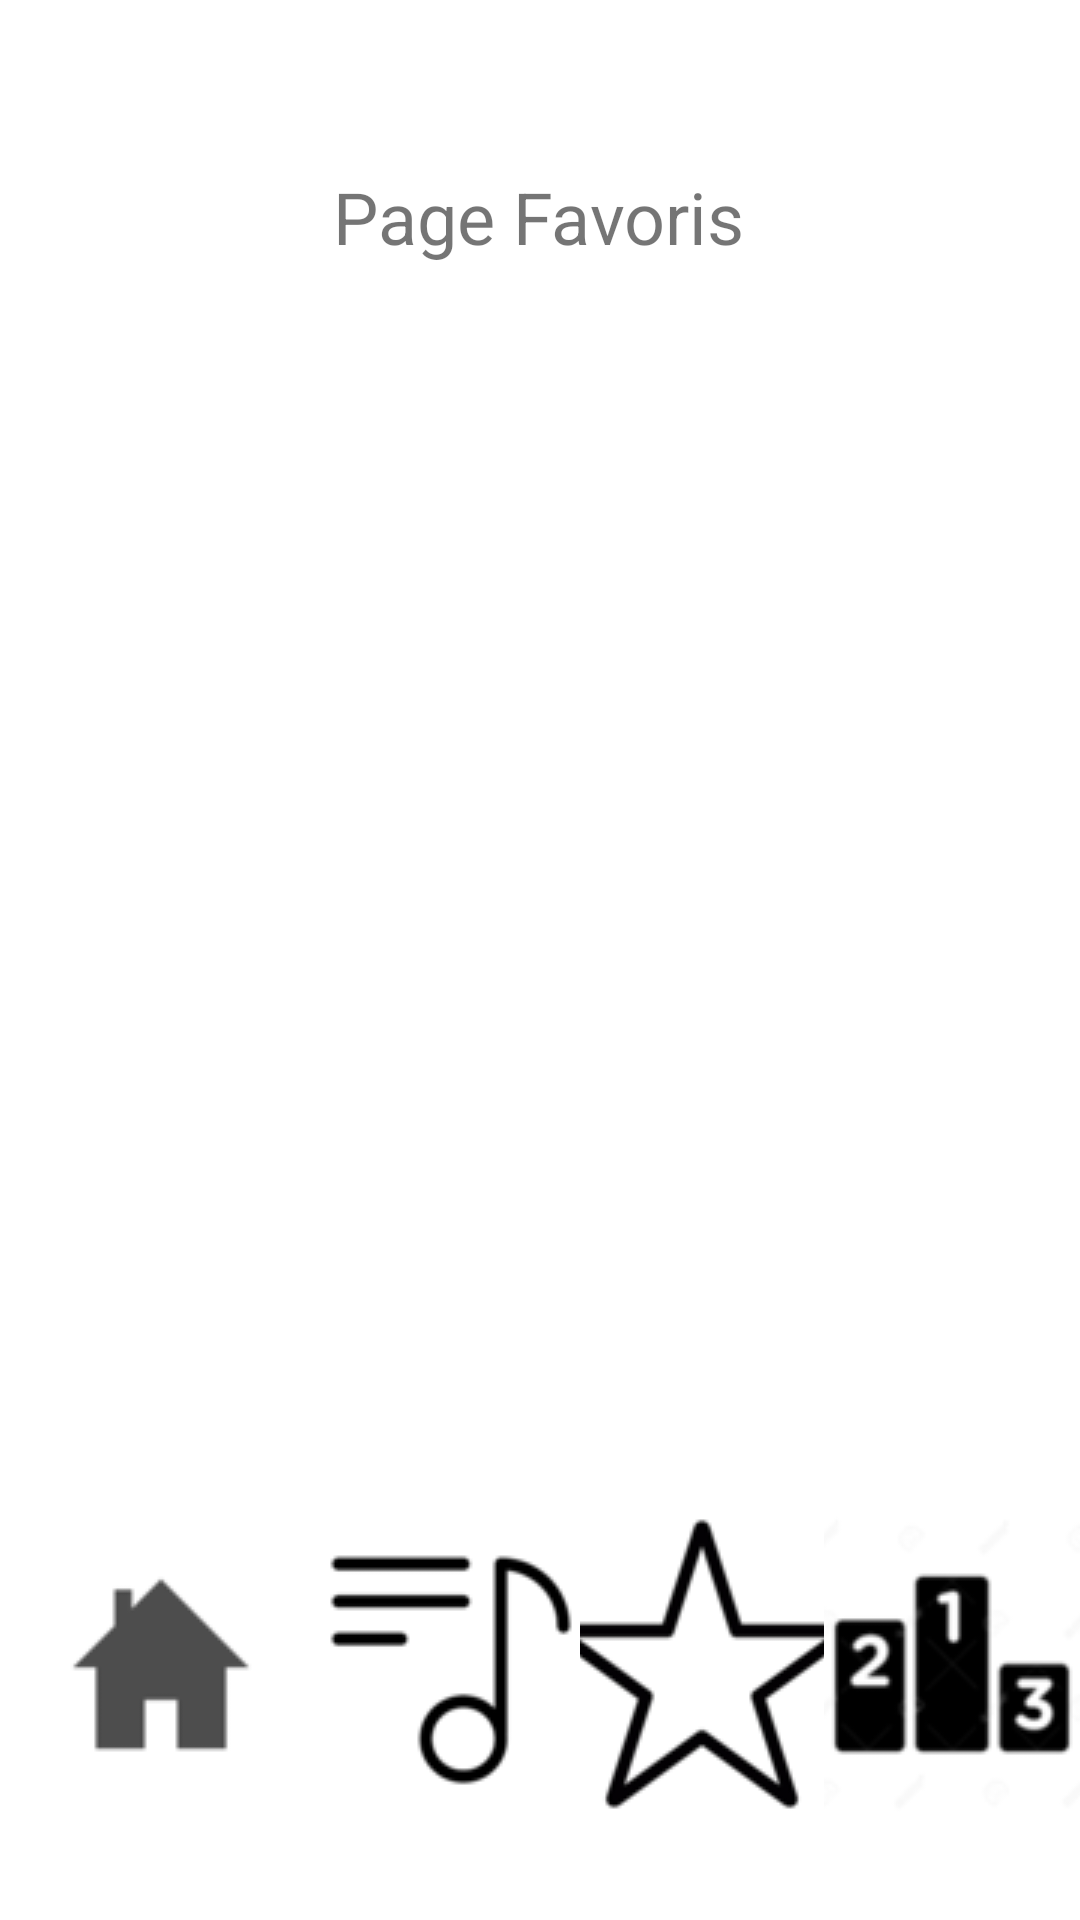

Here is an Android app screen rendered from its layout file. Give the layout XML and the strings, colors and styles it references.
<!-- AndroidManifest.xml: application theme Theme.LyricsPlus -->
<!-- res/layout/activity_favoris.xml -->
<?xml version="1.0" encoding="utf-8"?>
<androidx.constraintlayout.widget.ConstraintLayout xmlns:android="http://schemas.android.com/apk/res/android"
    xmlns:app="http://schemas.android.com/apk/res-auto"
    xmlns:tools="http://schemas.android.com/tools"
    android:layout_width="match_parent"
    android:layout_height="match_parent">

    <TextView
        android:layout_width="wrap_content"
        android:layout_height="wrap_content"
        android:layout_marginTop="56dp"
        android:text="Page Favoris"
        android:textSize="24sp"
        app:layout_constraintEnd_toEndOf="parent"
        app:layout_constraintHorizontal_bias="0.498"
        app:layout_constraintStart_toStartOf="parent"
        app:layout_constraintTop_toTopOf="parent"
        tools:ignore="MissingConstraints" />

    <LinearLayout
        android:id="@+id/navbar"
        android:layout_width="match_parent"
        android:layout_height="wrap_content"
        android:orientation="horizontal"
        app:layout_constraintBottom_toBottomOf="parent"
        app:layout_constraintLeft_toLeftOf="parent"
        app:layout_constraintRight_toRightOf="parent">

        <ImageButton
            android:id="@+id/home_button"
            android:layout_width="27dp"
            android:layout_height="171dp"
            android:layout_weight="1"
            android:background="?attr/selectableItemBackgroundBorderless"
            android:src="@drawable/accueil" />

        <ImageButton
            android:id="@+id/search_button"
            android:layout_width="6dp"
            android:layout_height="171dp"
            android:layout_weight="1"
            android:background="?attr/selectableItemBackgroundBorderless"
            android:src="@drawable/paroles" />

        <ImageButton
            android:id="@+id/favorites_button"
            android:layout_width="1dp"
            android:layout_height="match_parent"
            android:layout_weight="1"
            android:background="?attr/selectableItemBackgroundBorderless"
            android:src="@drawable/favoris" />

        <ImageButton
            android:id="@+id/ranking_button"
            android:layout_width="5dp"
            android:layout_height="match_parent"
            android:layout_weight="1"
            android:background="?attr/selectableItemBackgroundBorderless"
            android:src="@drawable/classement" />
    </LinearLayout>
</androidx.constraintlayout.widget.ConstraintLayout>
<!-- resources referenced by this layout -->
<resources>
  <!-- drawable accueil: png bitmap (drawable, 731 bytes) -->
  <!-- drawable classement: png bitmap (drawable, 2633 bytes) -->
  <!-- drawable favoris: png bitmap (drawable, 4887 bytes) -->
  <!-- drawable paroles: png bitmap (drawable, 1264 bytes) -->
  <style name="Theme.LyricsPlus" parent="Theme.MaterialComponents.DayNight.DarkActionBar">
          
          <item name="colorPrimary">@color/purple_500</item>
          <item name="colorPrimaryVariant">@color/purple_700</item>
          <item name="colorOnPrimary">@color/white</item>
          
          <item name="colorSecondary">@color/teal_200</item>
          <item name="colorSecondaryVariant">@color/teal_700</item>
          <item name="colorOnSecondary">@color/black</item>
          
          <item name="android:statusBarColor">?attr/colorPrimaryVariant</item>
          
      </style>
  <!-- not gathered from this repository: default colours our renderer supplied (Android Studio template values) -->
  <color name="purple_500">#FF6200EE</color>
  <color name="purple_700">#FF3700B3</color>
  <color name="teal_200">#FF03DAC5</color>
  <color name="teal_700">#FF018786</color>
  <color name="black">#FF000000</color>
  <color name="white">#FFFFFFFF</color>
</resources>
